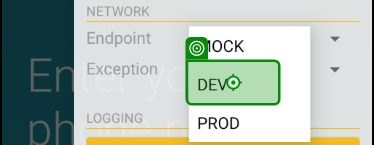
Task: Test Automation Project
Workflow: Receive New Animal- Pen and weight Automatically Selected

Step 1: Tap (repeated 2 times)

Step 3: type [Phn_no] (no picture)

Step 4: type [code] (no picture)

Step 5: Tap (no picture) (repeated 2 times)

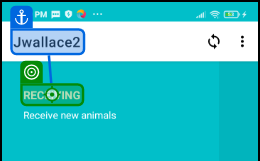
Step 7: Tap

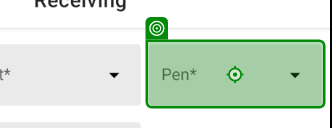
Step 8: Tap

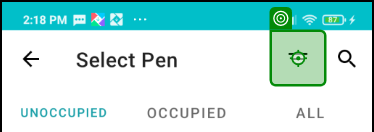
Step 9: Tap

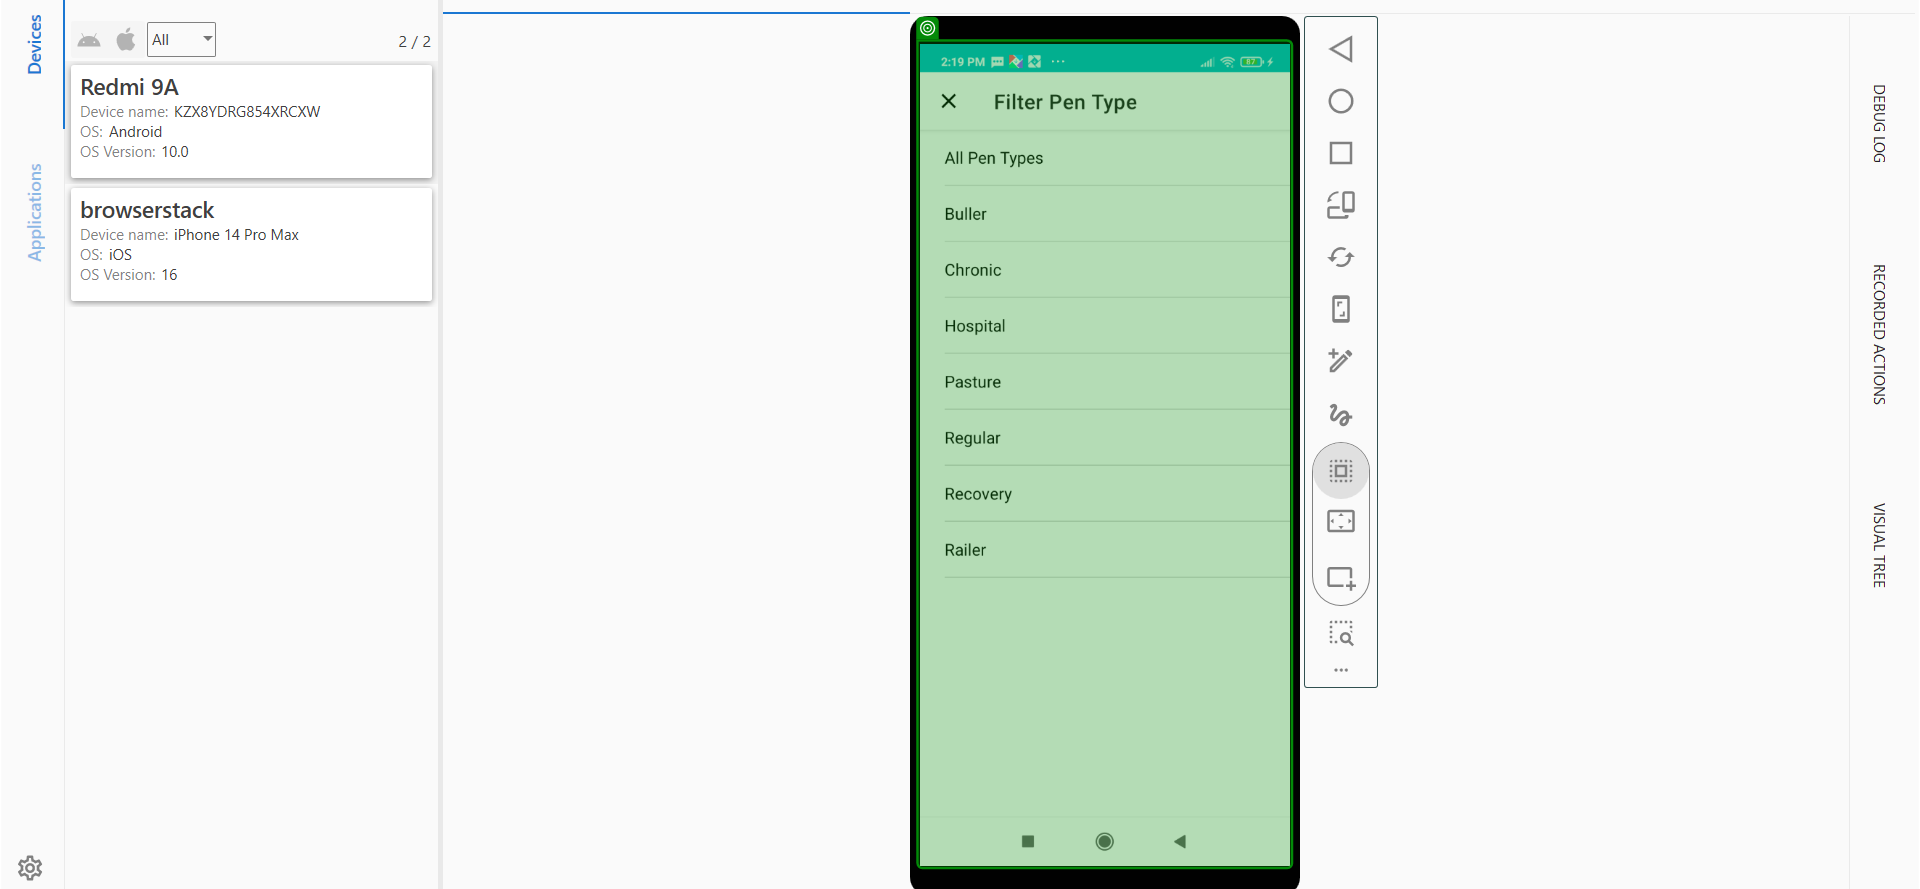
Step 10: check 'graphic Screenshot'